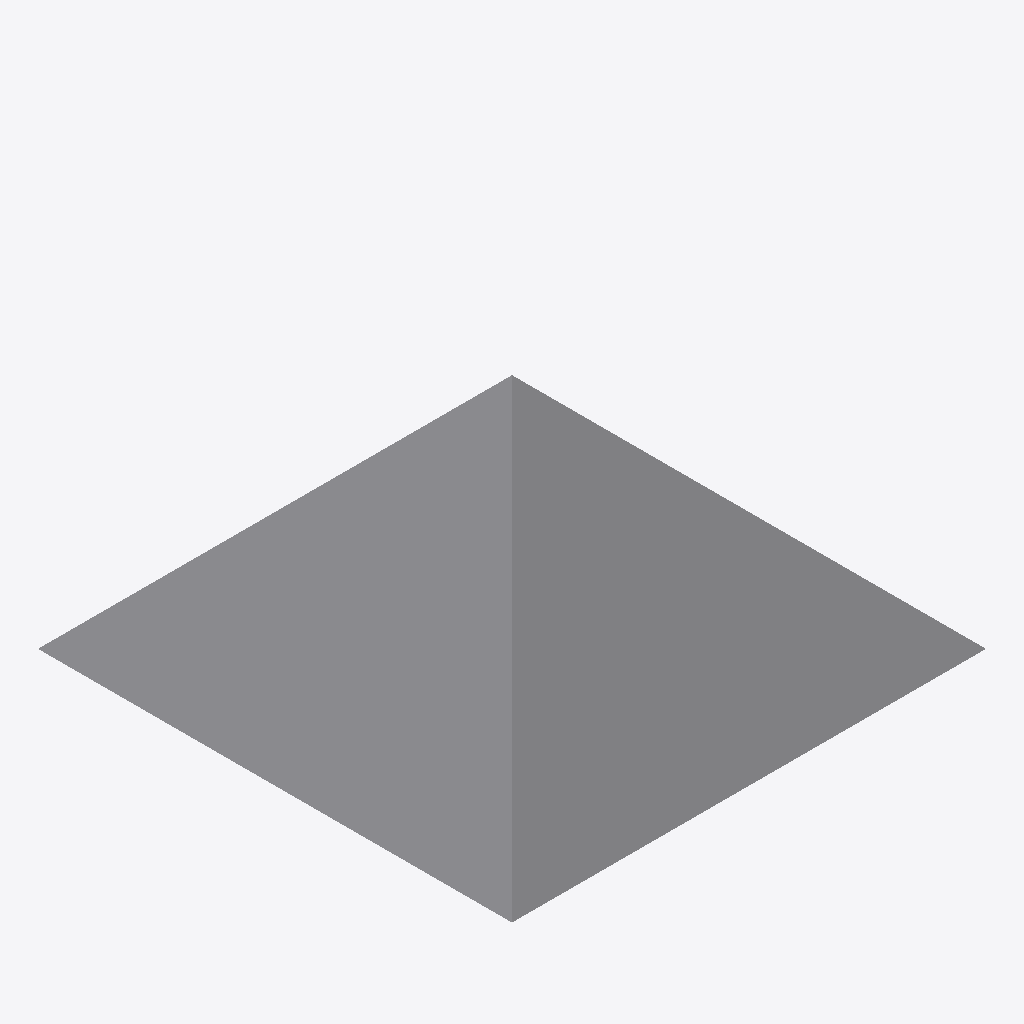
Isometric view of an IFC building model (IFC-SPF (STEP), schema IFC4, length unit millimetre), seen from the south-west, elements coloured by IFC class: 1 other element (light grey).
Extent 2.0 m × 2.0 m × 1.0 m (x, y, z). Elements (1): 1 IfcGeographicElement.

HEADER;
FILE_DESCRIPTION(('ViewDefinition[DesignTransferView]'),'2;1');
FILE_NAME('bonsai_ifc_out.ifc','2025-05-07T14:03:02-07:00',(''),(''),'IfcOpenShell 0.8.2','Bonsai 0.8.2','Nobody');
FILE_SCHEMA(('IFC4'));
ENDSEC;
DATA;
#1=IFCPROJECT('0U2lM2Axf9tBkEhh8hBTsT',$,'My Project',$,$,$,$,(#10),#5);
#21=IFCGEOGRAPHICELEMENT('0MfZkgGP5BsAUuteSvqXoL',$,$,$,'Sign',#26,#35,$,.USERDEFINED.);
ENDSEC;
